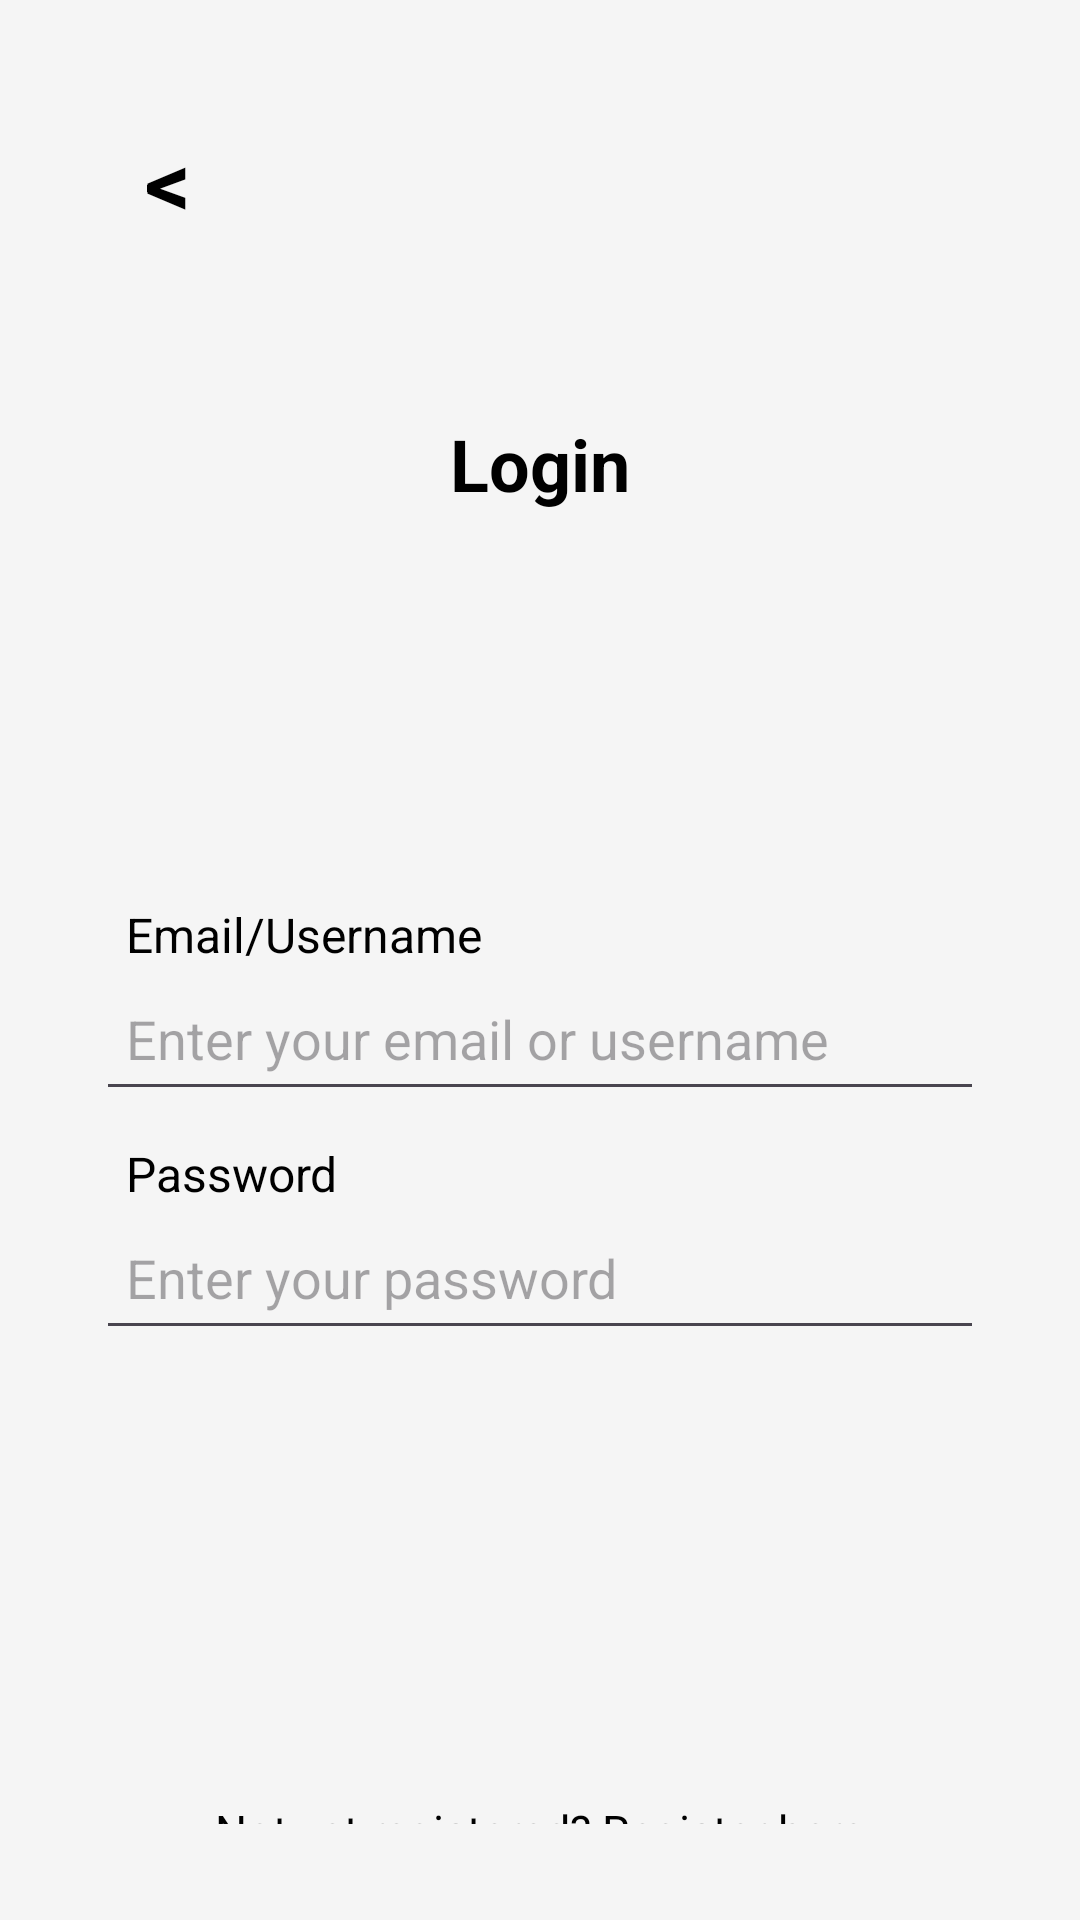

Produce the Android XML layout that renders to this screen, including the resource entries it uses.
<!-- AndroidManifest.xml: application theme Theme.Pasada_customer -->
<!-- res/layout/login.xml -->
<?xml version="1.0" encoding="utf-8"?>
<LinearLayout xmlns:android="http://schemas.android.com/apk/res/android"
    android:layout_width="match_parent"
    android:layout_height="match_parent"
    xmlns:app="http://schemas.android.com/apk/res-auto"
    xmlns:tools="http://schemas.android.com/tools"
    android:padding="16dp"
    android:background="@color/background"
    android:fillViewport="true"
    tools:context=".LoginActivity">

    
    <LinearLayout
        android:layout_width="match_parent"
        android:layout_height="wrap_content"
        android:orientation="vertical"
        android:padding="16dp">

        
        <LinearLayout
            android:layout_width="match_parent"
            android:layout_height="wrap_content"
            android:orientation="horizontal">

            <TextView
                android:id="@+id/backButton"
                android:layout_width="48dp"
                android:layout_height="match_parent"
                android:text="@string/it"
                android:textSize="30sp"
                android:textStyle="bold"
                android:gravity="center"
                android:clickable="true"
                android:focusable="true"
                android:padding="8dp"
                android:textColor="@color/black"/>
        </LinearLayout>

        
        <TextView
            android:layout_width="match_parent"
            android:layout_height="wrap_content"
            android:text="Login"
            android:textSize="24sp"
            android:textStyle="bold"
            android:layout_marginTop="50dp"
            android:gravity="center"
            android:textColor="@android:color/black"/>

        
        <TextView
            android:layout_width="match_parent"
            android:layout_height="wrap_content"
            android:text="Email/Username"
            android:textSize="16sp"
            android:textColor="@color/black"
            android:layout_marginTop="130dp"
            android:layout_marginLeft="10dp"
            android:layout_marginRight="10dp"/>

        <EditText
            android:id="@+id/username"
            android:layout_width="match_parent"
            android:layout_height="48dp"
            android:hint="Enter your email or username"
            android:padding="10dp"
            android:textColor="@color/black"/>

        
        <TextView
            android:layout_width="match_parent"
            android:layout_height="wrap_content"
            android:text="Password"
            android:textSize="16sp"
            android:textColor="@color/black"
            android:layout_marginTop="10dp"
            android:layout_marginLeft="10dp"
            android:layout_marginRight="10dp"/>

        <EditText
            android:id="@+id/password"
            android:layout_width="match_parent"
            android:layout_height="48dp"
            android:inputType="textPassword"
            android:hint="Enter your password"
            android:padding="10dp"
            android:textColor="@color/black"/>

        <RelativeLayout
            android:layout_width="wrap_content"
            android:layout_height="match_parent">

            <TextView
                android:id="@+id/registerTextView"
                android:layout_width="match_parent"
                android:layout_height="wrap_content"
                android:text="Not yet registered? Register here"
                android:layout_marginTop="150dp"
                android:layout_marginBottom="15dp"
                android:textAlignment="center"
                android:textColor="@color/black"
                android:textSize="15sp"
                android:autoLink="none" />

            
            <androidx.appcompat.widget.AppCompatButton
                android:id="@+id/confirmButton"
                android:layout_width="match_parent"
                android:layout_height="55dp"
                android:background="@drawable/button_background"
                android:layout_below="@id/registerTextView"
                android:text="Confirm"
                android:textColor="@android:color/black"
                android:textSize="18sp"
                android:textStyle="bold"
                android:paddingLeft="32dp"
                android:paddingRight="32dp"
                app:backgroundTint="@null"
                android:textAllCaps="false"/>

        </RelativeLayout>

          



    </LinearLayout>
</LinearLayout>
<!-- resources referenced by this layout -->
<resources>
  <color name="background">#F5F5F5</color>
  <color name="black">#FF000000</color>
  <string name="it">&lt;</string>
  <style name="Theme.Pasada_customer" parent="Base.Theme.Pasada_customer" />
  <style name="Base.Theme.Pasada_customer" parent="Theme.Material3.Light.NoActionBar">
          
          
      </style>
</resources>
